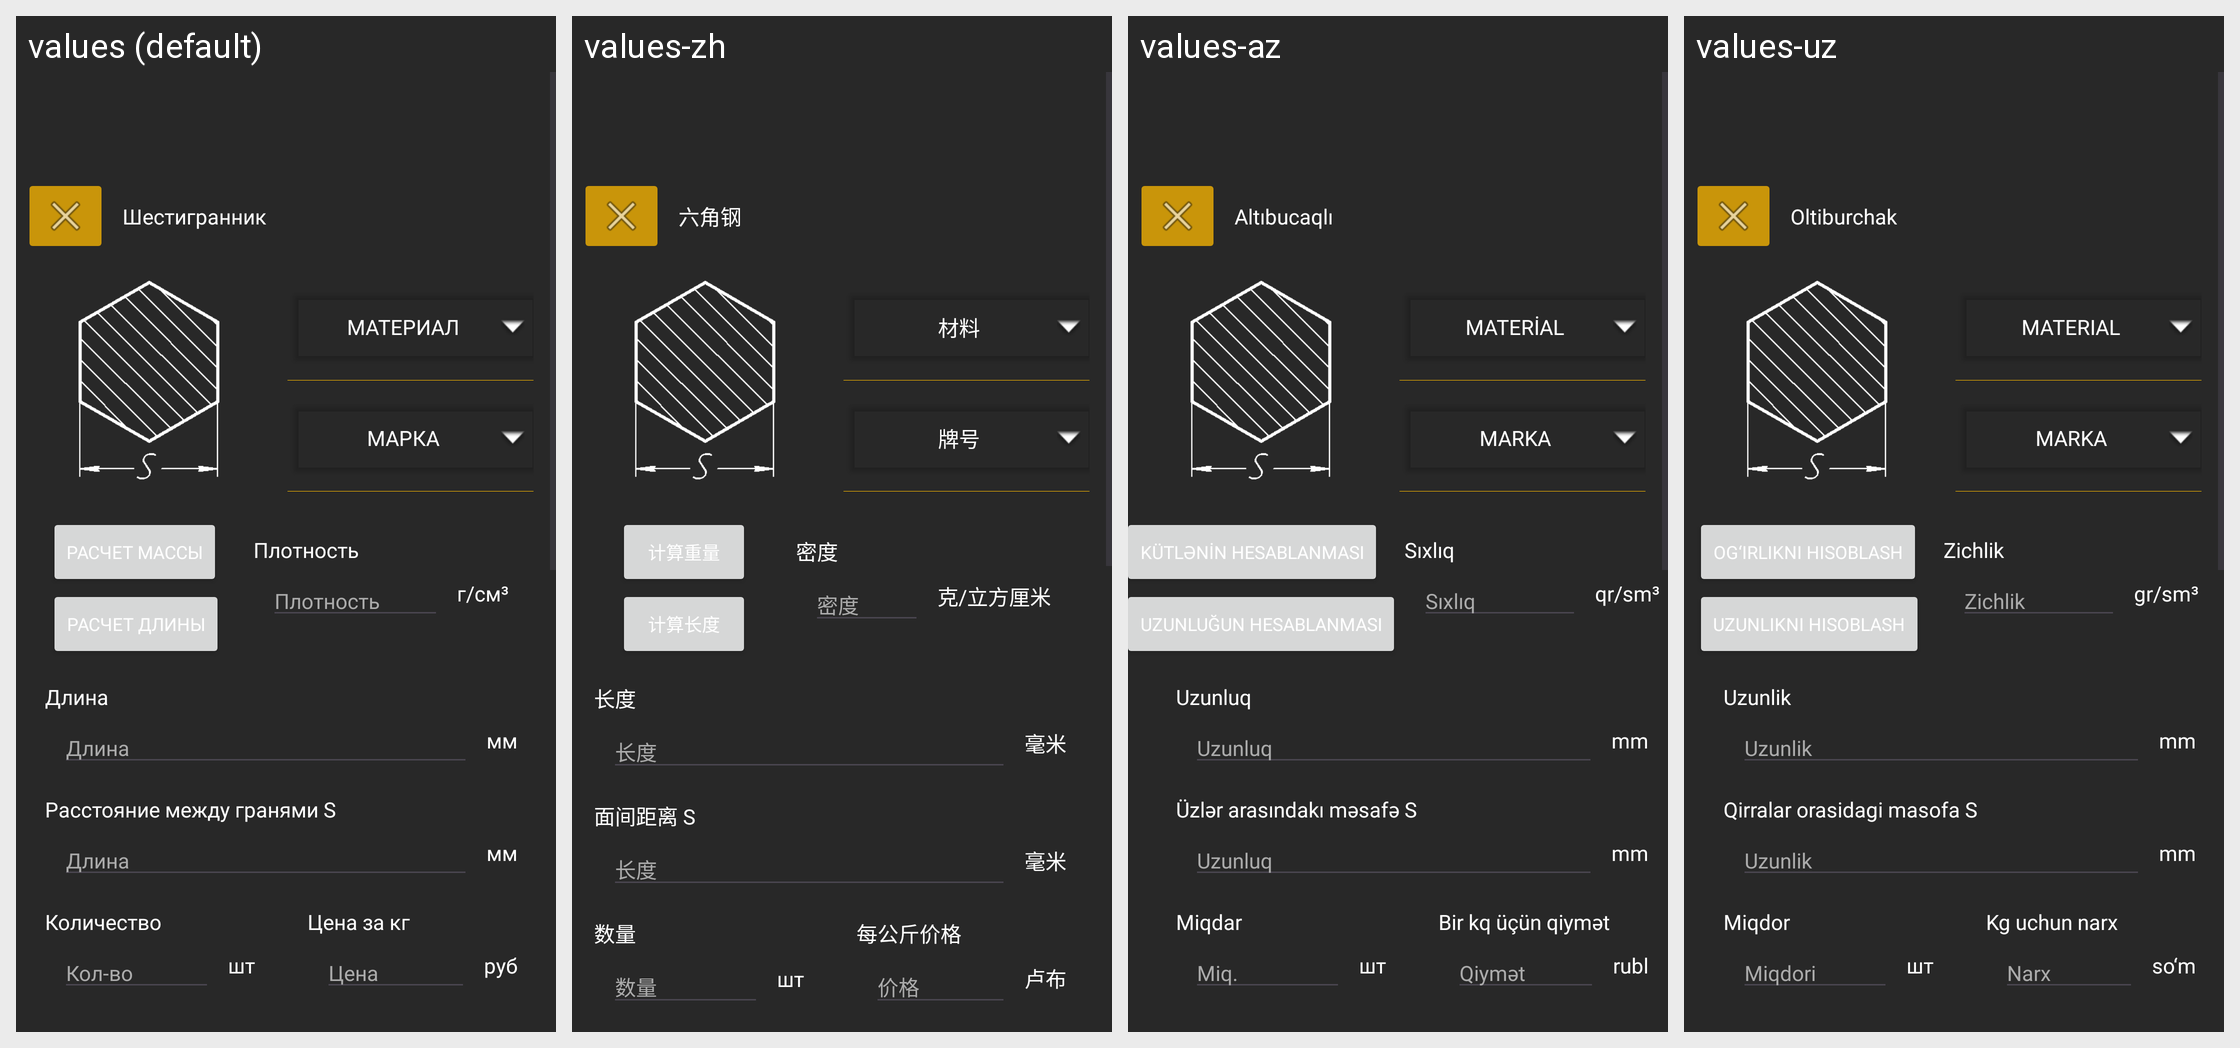

The same Android screen rendered under several of its app's locales, left to right. List the strings drawn on it with the default value and each locale's translation.
Android screen res/layout/shestigrannik_calculate.xml rendered under 4 locales, left to right: values (default), values-zh, values-az, values-uz. Device: Nexus 5 (rendered at 1080×1920; each locale shown at half size, 540×960, under a caption strip naming it); theme Theme.Ferronix.
Other locales in the repository, not shown: values-en.
Strings drawn on this screen, with the default value and each locale's value (text and hints the layout hard-codes, and strings that could not be matched under every locale, appear in the picture but are not listed):

shestigrannik
  values: Шестигранник
  values-zh: 六角钢
  values-az: Altıbucaqlı
  values-uz: Oltiburchak

material
  values: Материал
  values-zh: 材料
  values-az: Material
  values-uz: Material

mark
  values: Марка
  values-zh: 牌号
  values-az: Marka
  values-uz: Marka

calculateWeight
  values: Расчет массы
  values-zh: 计算重量
  values-az: Kütlənin hesablanması
  values-uz: Og‘irlikni hisoblash

calculateLeght
  values: Расчет длины
  values-zh: 计算长度
  values-az: Uzunluğun hesablanması
  values-uz: Uzunlikni hisoblash

length
  values: Длина
  values-zh: 长度
  values-az: Uzunluq
  values-uz: Uzunlik

millimetre
  values: мм
  values-zh: 毫米
  values-az: mm
  values-uz: mm

shestigrannikTemp
  values: Расстояние между гранями S
  values-zh: 面间距离 S
  values-az: Üzlər arasındakı məsafə S
  values-uz: Qirralar orasidagi masofa S

quanity
  values: Количество
  values-zh: 数量
  values-az: Miqdar
  values-uz: Miqdor

kolvo
  values: Кол-во
  values-zh: 数量
  values-az: Miq.
  values-uz: Miqdori

costPerKg
  values: Цена за кг
  values-zh: 每公斤价格
  values-az: Bir kq üçün qiymət
  values-uz: Kg uchun narx

cost
  values: Цена
  values-zh: 价格
  values-az: Qiymət
  values-uz: Narx

rub
  values: руб
  values-zh: 卢布
  values-az: rubl
  values-uz: so‘m
